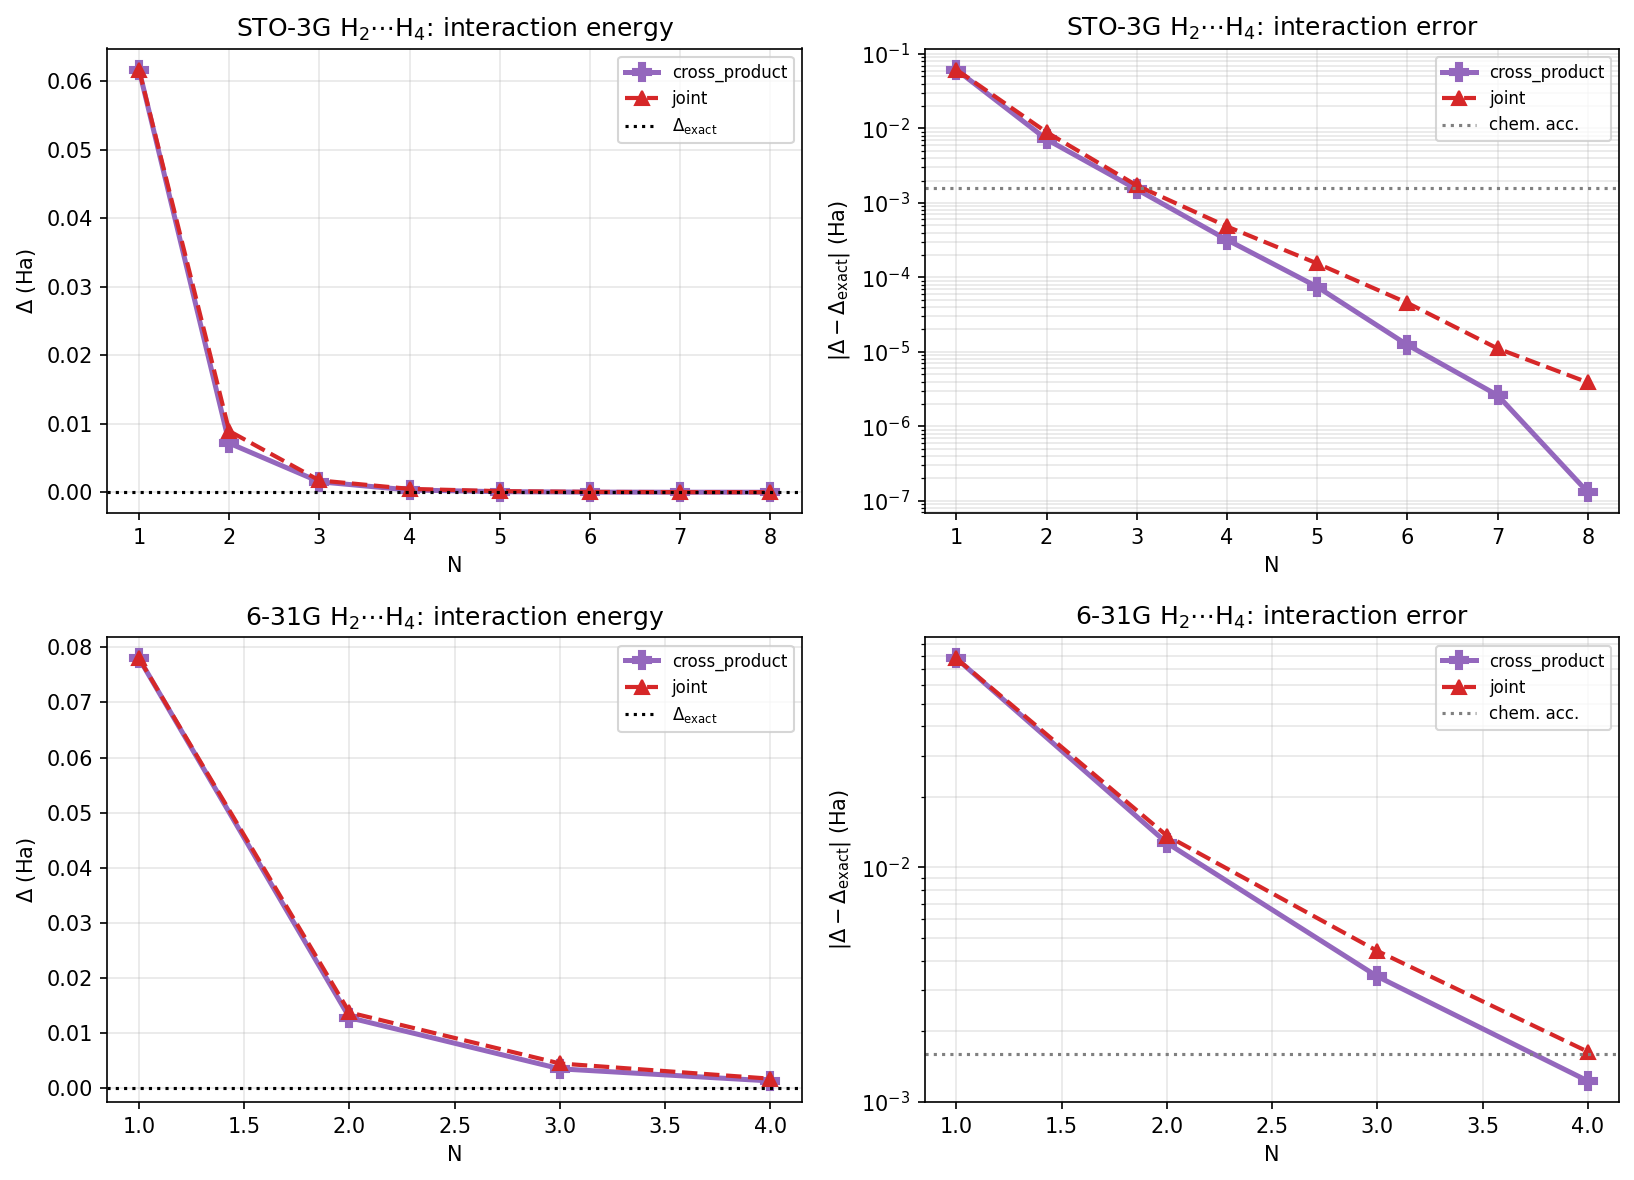

Data behind this chart, as committed beside it:
system, basis, label, N, variant, raw_dim, eff_dim, gs_total, gs_err, delta, delta_exact, err_int
H2+H4, sto-3g, STO-3G, 1, cross_product, 1, 1, -3.215, 0.06169, 0.06169, 8.881784197001252e-16, 0.06169
H2+H4, sto-3g, STO-3G, 1, joint, 1, 1, -3.215, 0.06169, 0.06169, 8.881784197001252e-16, 0.06169
H2+H4, sto-3g, STO-3G, 2, cross_product, 4, 4, -3.27, 0.007156, 0.007156, 8.881784197001252e-16, 0.007156
H2+H4, sto-3g, STO-3G, 2, joint, 2, 2, -3.268, 0.008929, 0.008929, 8.881784197001252e-16, 0.008929
H2+H4, sto-3g, STO-3G, 3, cross_product, 9, 6, -3.276, 0.001523, 0.001523, 8.881784197001252e-16, 0.001523
H2+H4, sto-3g, STO-3G, 3, joint, 3, 3, -3.275, 0.001718, 0.001718, 8.881784197001252e-16, 0.001718
H2+H4, sto-3g, STO-3G, 4, cross_product, 16, 8, -3.277, 0.0003201, 0.0003201, 8.881784197001252e-16, 0.0003201
H2+H4, sto-3g, STO-3G, 4, joint, 4, 4, -3.277, 0.0004833, 0.0004833, 8.881784197001252e-16, 0.0004833
H2+H4, sto-3g, STO-3G, 5, cross_product, 25, 10, -3.277, 7.480018524619325e-05, 7.480018524708143e-05, 8.881784197001252e-16, 7.480018524619325e-05
H2+H4, sto-3g, STO-3G, 5, joint, 5, 5, -3.277, 0.0001541, 0.0001541, 8.881784197001252e-16, 0.0001541
H2+H4, sto-3g, STO-3G, 6, cross_product, 36, 12, -3.277, 1.2421241423865581e-05, 1.242124142475376e-05, 8.881784197001252e-16, 1.2421241423865581e-05
H2+H4, sto-3g, STO-3G, 6, joint, 6, 6, -3.277, 4.543510648424842e-05, 4.54351064851366e-05, 8.881784197001252e-16, 4.543510648424842e-05
H2+H4, sto-3g, STO-3G, 7, cross_product, 49, 14, -3.277, 2.617194136966816e-06, 2.6171941378549946e-06, 8.881784197001252e-16, 2.617194136966816e-06
H2+H4, sto-3g, STO-3G, 7, joint, 7, 7, -3.277, 1.1115005666084699e-05, 1.1115005666972877e-05, 8.881784197001252e-16, 1.1115005666084699e-05
H2+H4, sto-3g, STO-3G, 8, cross_product, 64, 16, -3.277, 1.3059608017229607e-07, 1.305960810604745e-07, 8.881784197001252e-16, 1.3059608017229607e-07
H2+H4, sto-3g, STO-3G, 8, joint, 8, 8, -3.277, 3.890128411843108e-06, 3.890128412731286e-06, 8.881784197001252e-16, 3.890128411843108e-06
H2+H4, 6-31g, 6-31G, 1, cross_product, 1, 1, -3.273, 0.07801, 0.07801, -5.773159728050814e-15, 0.07801
H2+H4, 6-31g, 6-31G, 1, joint, 1, 1, -3.273, 0.07801, 0.07801, -5.773159728050814e-15, 0.07801
H2+H4, 6-31g, 6-31G, 2, cross_product, 4, 4, -3.339, 0.01272, 0.01272, -5.773159728050814e-15, 0.01272
H2+H4, 6-31g, 6-31G, 2, joint, 2, 2, -3.338, 0.01367, 0.01367, -5.773159728050814e-15, 0.01367
H2+H4, 6-31g, 6-31G, 3, cross_product, 9, 9, -3.348, 0.003427, 0.003427, -5.773159728050814e-15, 0.003427
H2+H4, 6-31g, 6-31G, 3, joint, 3, 3, -3.347, 0.004401, 0.004401, -5.773159728050814e-15, 0.004401
H2+H4, 6-31g, 6-31G, 4, cross_product, 16, 15, -3.35, 0.001227, 0.001227, -5.773159728050814e-15, 0.001227
H2+H4, 6-31g, 6-31G, 4, joint, 4, 4, -3.35, 0.001636, 0.001636, -5.773159728050814e-15, 0.001636
